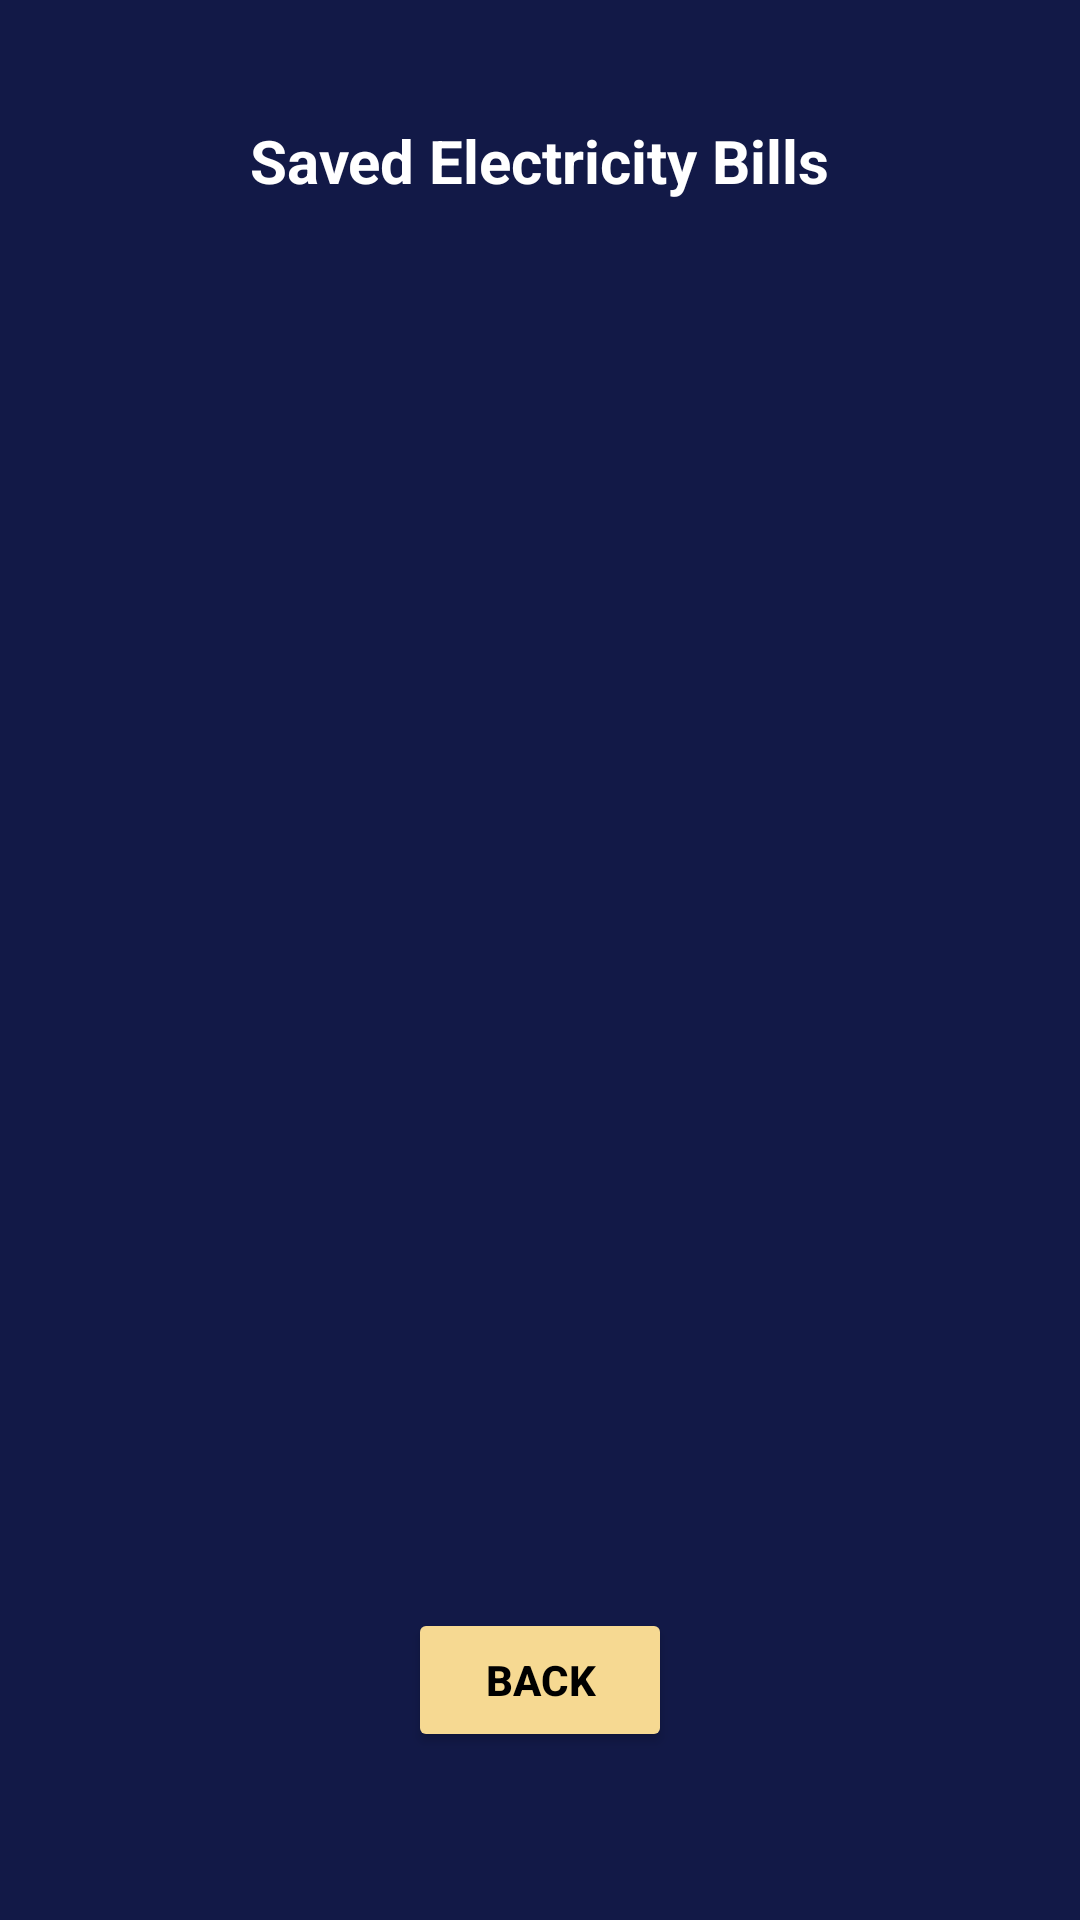

Write the Android layout XML for this screen, with the resource values it uses.
<!-- AndroidManifest.xml: application theme Theme.IndividualAssignment -->
<!-- res/layout/activity_list.xml -->
<?xml version="1.0" encoding="utf-8"?>

<RelativeLayout xmlns:android="http://schemas.android.com/apk/res/android"
    android:layout_width="match_parent"
    android:layout_height="match_parent"
    android:padding="40dp"
    android:background="#121947">

    <TextView
        android:id="@+id/text_heading"
        android:layout_width="wrap_content"
        android:layout_height="wrap_content"
        android:text="Saved Electricity Bills"
        android:textSize="20sp"
        android:textStyle="bold"
        android:textColor="#FFFFFF"
        android:layout_centerHorizontal="true"
        android:layout_marginBottom="16dp" />

    <ListView
        android:id="@+id/list_view"
        android:layout_width="match_parent"
        android:layout_height="0dp"
        android:layout_above="@id/btn_back"
        android:layout_below="@id/text_heading"
        android:divider="#FFFFFF"
        android:dividerHeight="1dp" />

    <Button
        android:id="@+id/btn_back"
        android:layout_width="wrap_content"
        android:layout_height="wrap_content"
        android:text="Back"
        android:textStyle="bold"
        android:textColor="#000000"
        android:backgroundTint="#f6d992"
        android:layout_alignParentBottom="true"
        android:layout_centerHorizontal="true"
        android:layout_marginBottom="16dp" />


</RelativeLayout>
<!-- resources referenced by this layout -->
<resources>
  <style name="Theme.IndividualAssignment" parent="Base.Theme.IndividualAssignment" />
  <style name="Base.Theme.IndividualAssignment" parent="Theme.Material3.DayNight.NoActionBar">
          
          
      </style>
</resources>
